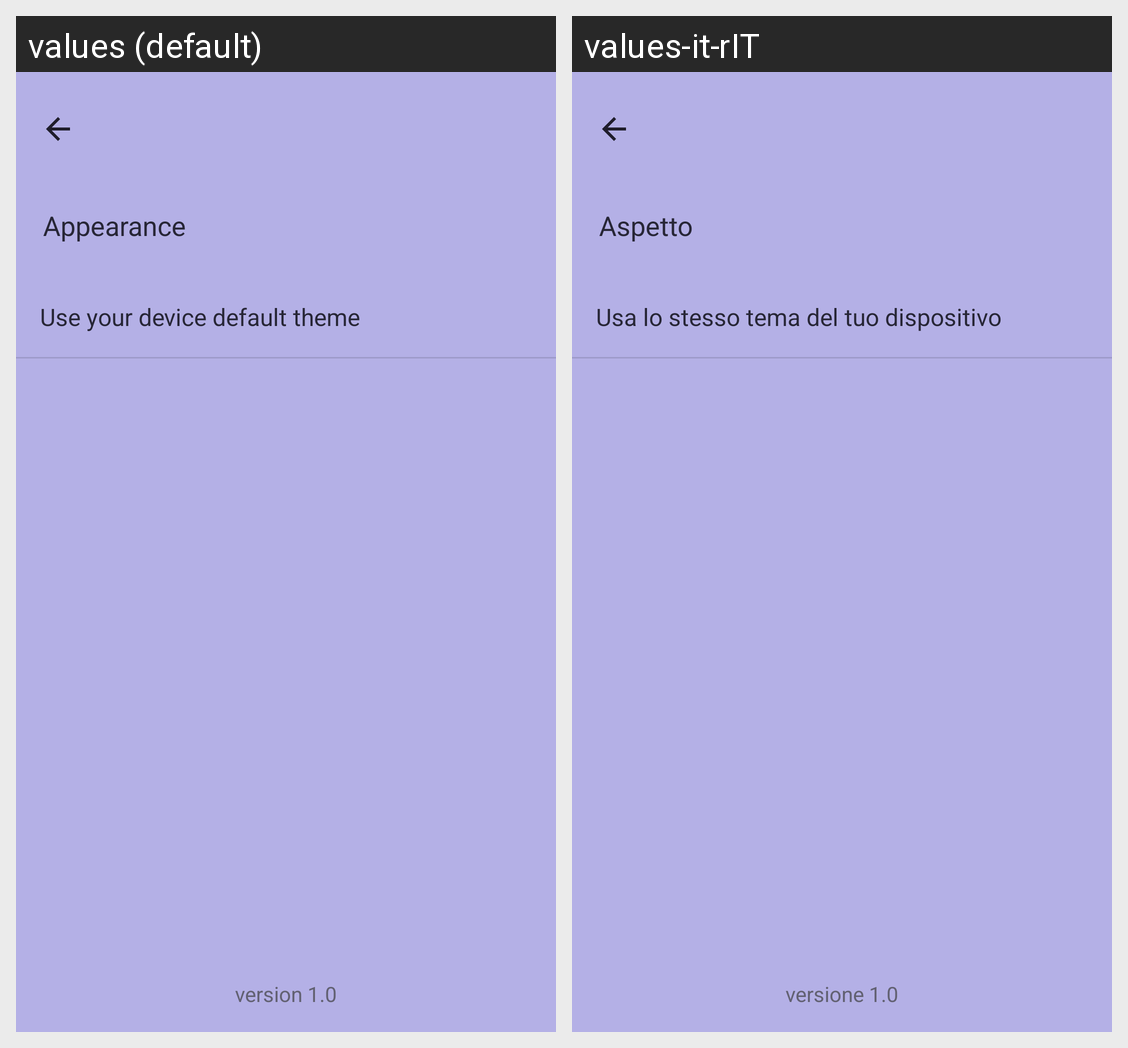

Locale-by-locale string values for the Android screen shown in this grid:
Android screen res/layout/activity_settings.xml rendered under 2 locales, left to right: values (default), values-it-rIT. Device: Nexus 5 (rendered at 1080×1920; each locale shown at half size, 540×960, under a caption strip naming it); theme splashScreenTheme.
Strings drawn on this screen, with the default value and each locale's value (text and hints the layout hard-codes, and strings that could not be matched under every locale, appear in the picture but are not listed):

appearance
  values: Appearance
  values-it-rIT: Aspetto

version
  values: version 1.0
  values-it-rIT: versione 1.0

default_description
  values: Use your device default theme
  values-it-rIT: Usa lo stesso tema del tuo dispositivo
